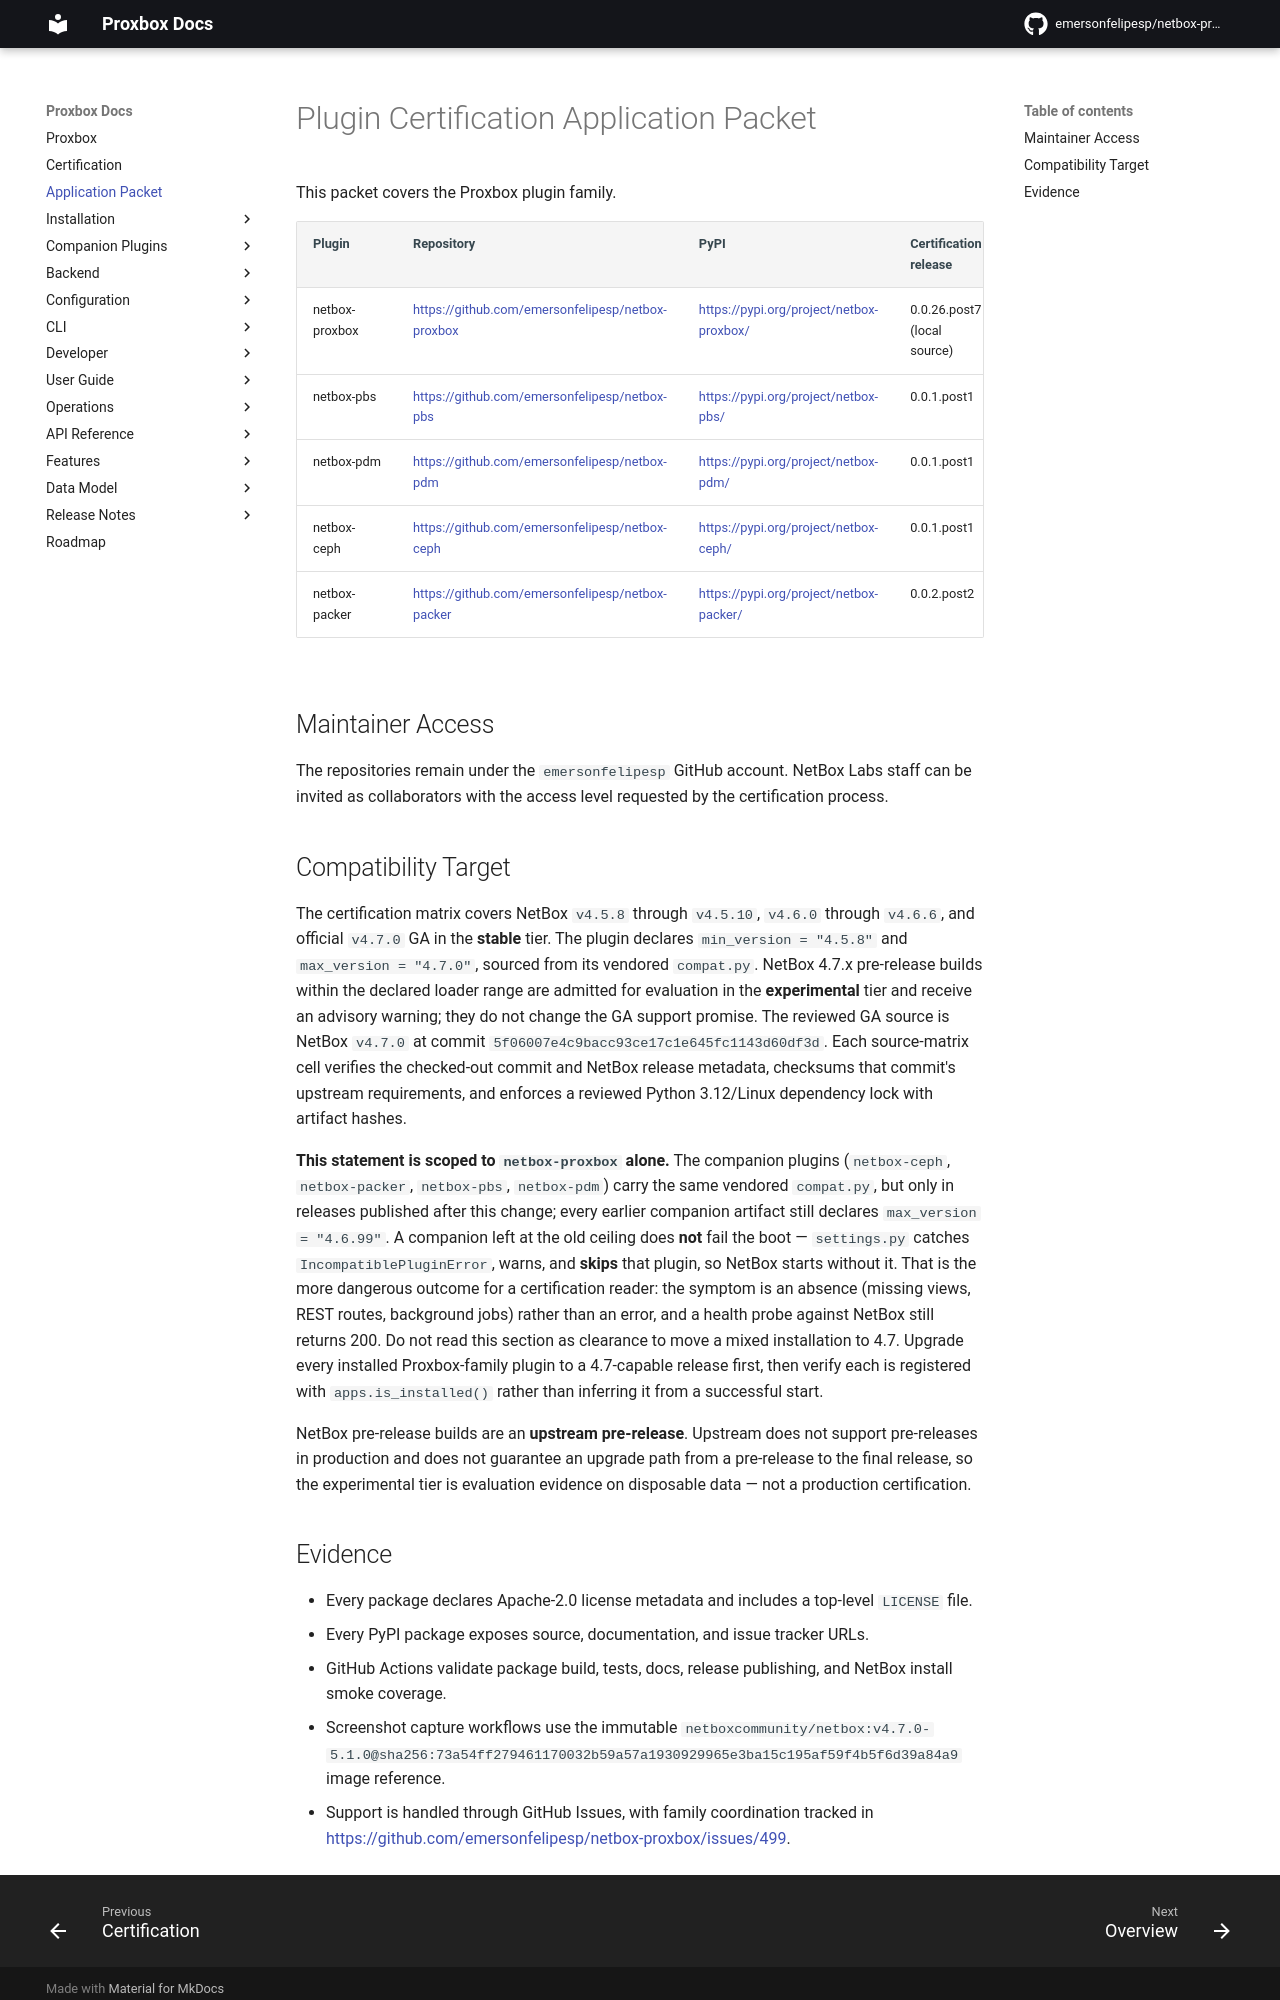

repository: netdevopsbr/netbox-proxbox · page: application-packet/index.html · generator: mkdocs

# Plugin Certification Application Packet

This packet covers the Proxbox plugin family.

| Plugin | Repository | PyPI | Certification release |
| --- | --- | --- | --- |
| netbox-proxbox | <https://github.com/emersonfelipesp/netbox-proxbox> | <https://pypi.org/project/netbox-proxbox/> | 0.0.26.post7 (local source) |
| netbox-pbs | <https://github.com/emersonfelipesp/netbox-pbs> | <https://pypi.org/project/netbox-pbs/> | 0.0.1.post1 |
| netbox-pdm | <https://github.com/emersonfelipesp/netbox-pdm> | <https://pypi.org/project/netbox-pdm/> | 0.0.1.post1 |
| netbox-ceph | <https://github.com/emersonfelipesp/netbox-ceph> | <https://pypi.org/project/netbox-ceph/> | 0.0.1.post1 |
| netbox-packer | <https://github.com/emersonfelipesp/netbox-packer> | <https://pypi.org/project/netbox-packer/> | 0.0.2.post2 |

## Maintainer Access

The repositories remain under the `emersonfelipesp` GitHub account. NetBox
Labs staff can be invited as collaborators with the access level requested by
the certification process.

## Compatibility Target

The certification matrix covers NetBox `v4.5.8` through `v4.5.10`, `v4.6.0`
through `v4.6.6`, and official `v4.7.0` GA in the **stable** tier. The
plugin declares `min_version = "4.5.8"` and `max_version = "4.7.0"`, sourced
from its vendored `compat.py`. NetBox 4.7.x pre-release builds within the
declared loader range are admitted for evaluation in the **experimental** tier
and receive an advisory warning; they do not change the GA support promise.
The reviewed GA source is NetBox `v4.7.0` at commit
`5f06007e4c9bacc93ce17c1e645fc1143d60df3d`. Each source-matrix cell verifies
the checked-out commit and NetBox release metadata, checksums that commit's
upstream requirements, and enforces a reviewed Python 3.12/Linux dependency
lock with artifact hashes.

**This statement is scoped to `netbox-proxbox` alone.** The companion plugins
(`netbox-ceph`, `netbox-packer`, `netbox-pbs`, `netbox-pdm`) carry the same
vendored `compat.py`, but only in releases published after this change; every
earlier companion artifact still declares `max_version = "4.6.99"`.
A companion left at the old ceiling does **not** fail the boot — `settings.py`
catches `IncompatiblePluginError`, warns, and **skips** that plugin, so NetBox
starts without it. That is the more dangerous outcome for a certification
reader: the symptom is an absence (missing views, REST routes, background jobs)
rather than an error, and a health probe against NetBox still returns 200. Do
not read this section as clearance to move a mixed installation to 4.7. Upgrade
every installed Proxbox-family plugin to a 4.7-capable release first, then
verify each is registered with `apps.is_installed()` rather than inferring it
from a successful start.

NetBox pre-release builds are an **upstream pre-release**. Upstream does not
support pre-releases in production and does not guarantee an upgrade path from
a pre-release to the final release, so the experimental tier is evaluation
evidence on disposable data — not a production certification.
